Labelled photos from "skindata-2", an image-classification folder in Deepchavan1/skin-cancer. The possible labels are: akiec, bcc, bkl, mel, vasc.

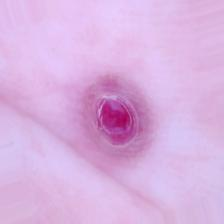
Label: vasc

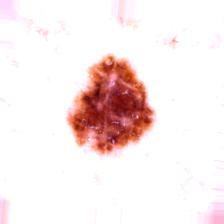
Label: mel

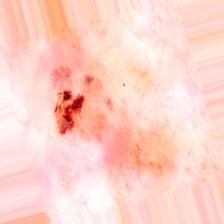
Label: bcc

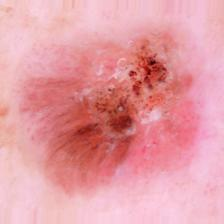
Label: akiec

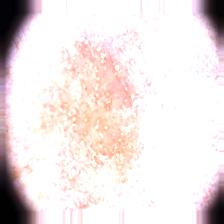
Label: bkl

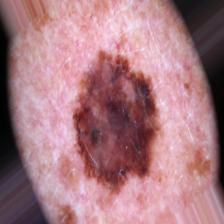
Label: mel
